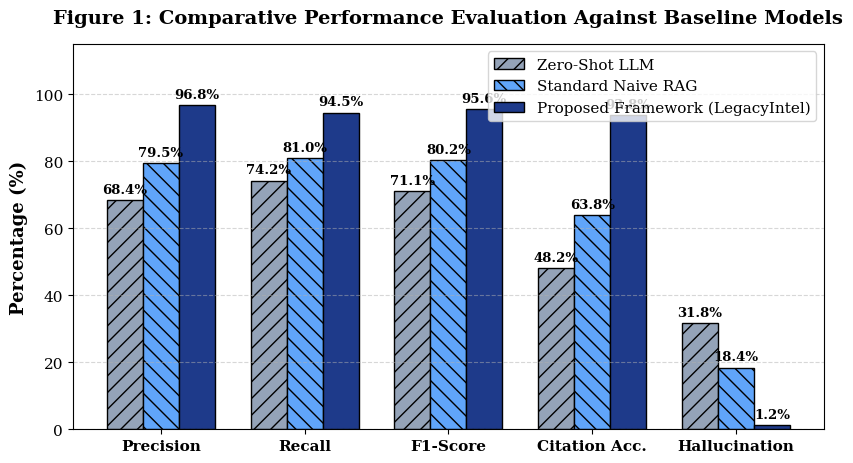

Recreate this plot in Python. (Note: this script raises an exception after producing the figure.)
import matplotlib.pyplot as plt
import numpy as np

# Set standard IEEE publication style
plt.rcParams.update({
    'font.size': 12,
    'font.family': 'serif',
    'axes.labelsize': 13,
    'axes.titlesize': 14,
    'xtick.labelsize': 11,
    'ytick.labelsize': 11,
    'legend.fontsize': 11,
    'figure.titlesize': 15,
    'figure.autolayout': True
})

# ==========================================
# GRAPH 1: Comparative Performance vs Baselines
# ==========================================
metrics = ['Precision', 'Recall', 'F1-Score', 'Citation Acc.', 'Hallucination']
zero_shot = [68.4, 74.2, 71.1, 48.2, 31.8]
naive_rag = [79.5, 81.0, 80.2, 63.8, 18.4]
proposed  = [96.8, 94.5, 95.6, 93.8, 1.2]

x = np.arange(len(metrics))
width = 0.25

fig, ax = plt.subplots(figsize=(8.5, 4.8))

rects1 = ax.bar(x - width, zero_shot, width, label='Zero-Shot LLM', color='#94a3b8', edgecolor='black', hatch='//')
rects2 = ax.bar(x, naive_rag, width, label='Standard Naive RAG', color='#60a5fa', edgecolor='black', hatch='\\\\')
rects3 = ax.bar(x + width, proposed, width, label='Proposed Framework (LegacyIntel)', color='#1e3a8a', edgecolor='black')

ax.set_ylabel('Percentage (%)', fontweight='bold')
ax.set_title('Figure 1: Comparative Performance Evaluation Against Baseline Models', fontweight='bold', pad=15)
ax.set_xticks(x)
ax.set_xticklabels(metrics, fontweight='bold')
ax.set_ylim(0, 115)
ax.grid(axis='y', linestyle='--', alpha=0.5)
ax.legend(frameon=True, loc='upper right')

# Value labels on top of bars
def autolabel(rects):
    for rect in rects:
        height = rect.get_height()
        ax.annotate(f'{height:.1f}%',
                    xy=(rect.get_x() + rect.get_width() / 2, height),
                    xytext=(0, 3),  
                    textcoords="offset points",
                    ha='center', va='bottom', fontsize=9.5, fontweight='bold')

autolabel(rects1)
autolabel(rects2)
autolabel(rects3)

plt.savefig('d:/final year project/Legacy software/fig1_comparative_performance.png', dpi=300)
plt.savefig('d:/final year project/Legacy software/fig1_comparative_performance.pdf')
plt.close()
print("Saved fig1_comparative_performance.png and .pdf")

# ==========================================
# GRAPH 2: Ablation Study Progression
# ==========================================
configurations = [
    'Plain LLM\n(Zero-Shot)',
    'LLM +\nDense RAG',
    'LLM +\nSSKG Graph',
    'Proposed Full\nPipeline (RAV)'
]
citation_acc = [48.2, 64.1, 85.2, 93.8]
hallucination_rate = [31.8, 17.5, 4.8, 1.2]

fig, ax = plt.subplots(figsize=(8.0, 4.6))

# Plot lines with markers
line1 = ax.plot(configurations, citation_acc, marker='o', markersize=9, linewidth=2.6, 
                color='#1e40af', label='Evidence Citation Accuracy (Higher is Better)')
line2 = ax.plot(configurations, hallucination_rate, marker='s', markersize=9, linewidth=2.6, 
                color='#dc2626', linestyle='--', label='Hallucination Rate (Lower is Better)')

ax.set_ylabel('Score (%)', fontweight='bold')
ax.set_title('Figure 2: Component Ablation Progression Across System Tiers', fontweight='bold', pad=15)
ax.set_ylim(-2, 108)
ax.grid(True, linestyle=':', alpha=0.6)
ax.legend(frameon=True, loc='center right')

# Add data callouts
for i, txt in enumerate(citation_acc):
    ax.annotate(f'{txt:.1f}%', (configurations[i], citation_acc[i] + 3.2), ha='center', fontweight='bold', color='#1e40af')

for i, txt in enumerate(hallucination_rate):
    ax.annotate(f'{txt:.1f}%', (configurations[i], hallucination_rate[i] + 3.2), ha='center', fontweight='bold', color='#dc2626')

plt.savefig('d:/final year project/Legacy software/fig2_ablation_progression.png', dpi=300)
plt.savefig('d:/final year project/Legacy software/fig2_ablation_progression.pdf')
plt.close()
print("Saved fig2_ablation_progression.png and .pdf")
